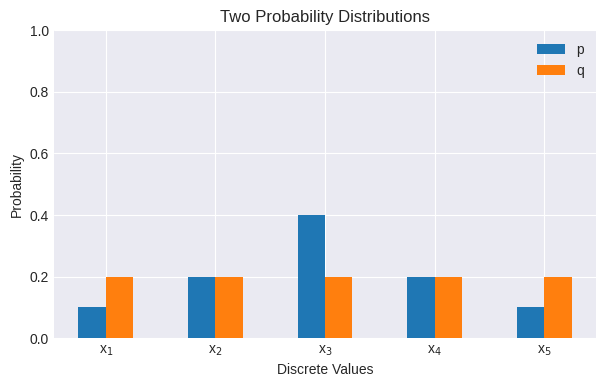

Recreate this plot in Python.
import numpy as np
import matplotlib.pyplot as plt

# Seaborn style
plt.style.use("seaborn-v0_8-darkgrid")

# Data
labels = ["x$_1$", "x$_2$", "x$_3$", "x$_4$", "x$_5$"]
p = [0.1, 0.2, 0.4, 0.2, 0.1]
q = [0.2, 0.2, 0.2, 0.2, 0.2]
# q = [0.15, 0.175, 0.35, 0.175, 0.15]

xent = -np.sum(np.where(p != 0, p * np.log2(q), 0))
print(f"sum(p): {np.sum(p)}")
print(f"sum(q): {np.sum(q)}")
print(f"Cross-entropy: {xent:.4f}")

x = np.arange(len(labels))
width = 0.25  # bar width

# Smaller plot
fig, ax = plt.subplots(figsize=(7, 4))

# Bars for p and q
ax.bar(x - width / 2, p, width, label="p")
ax.bar(x + width / 2, q, width, label="q")

# Axis labels and title
ax.set_ylabel("Probability")
ax.set_xlabel("Discrete Values")
ax.set_title("Two Probability Distributions")
ax.set_xticks(x)
ax.set_xticklabels(labels)
ax.set_ylim(0, 1)
ax.legend()

plt.show()
